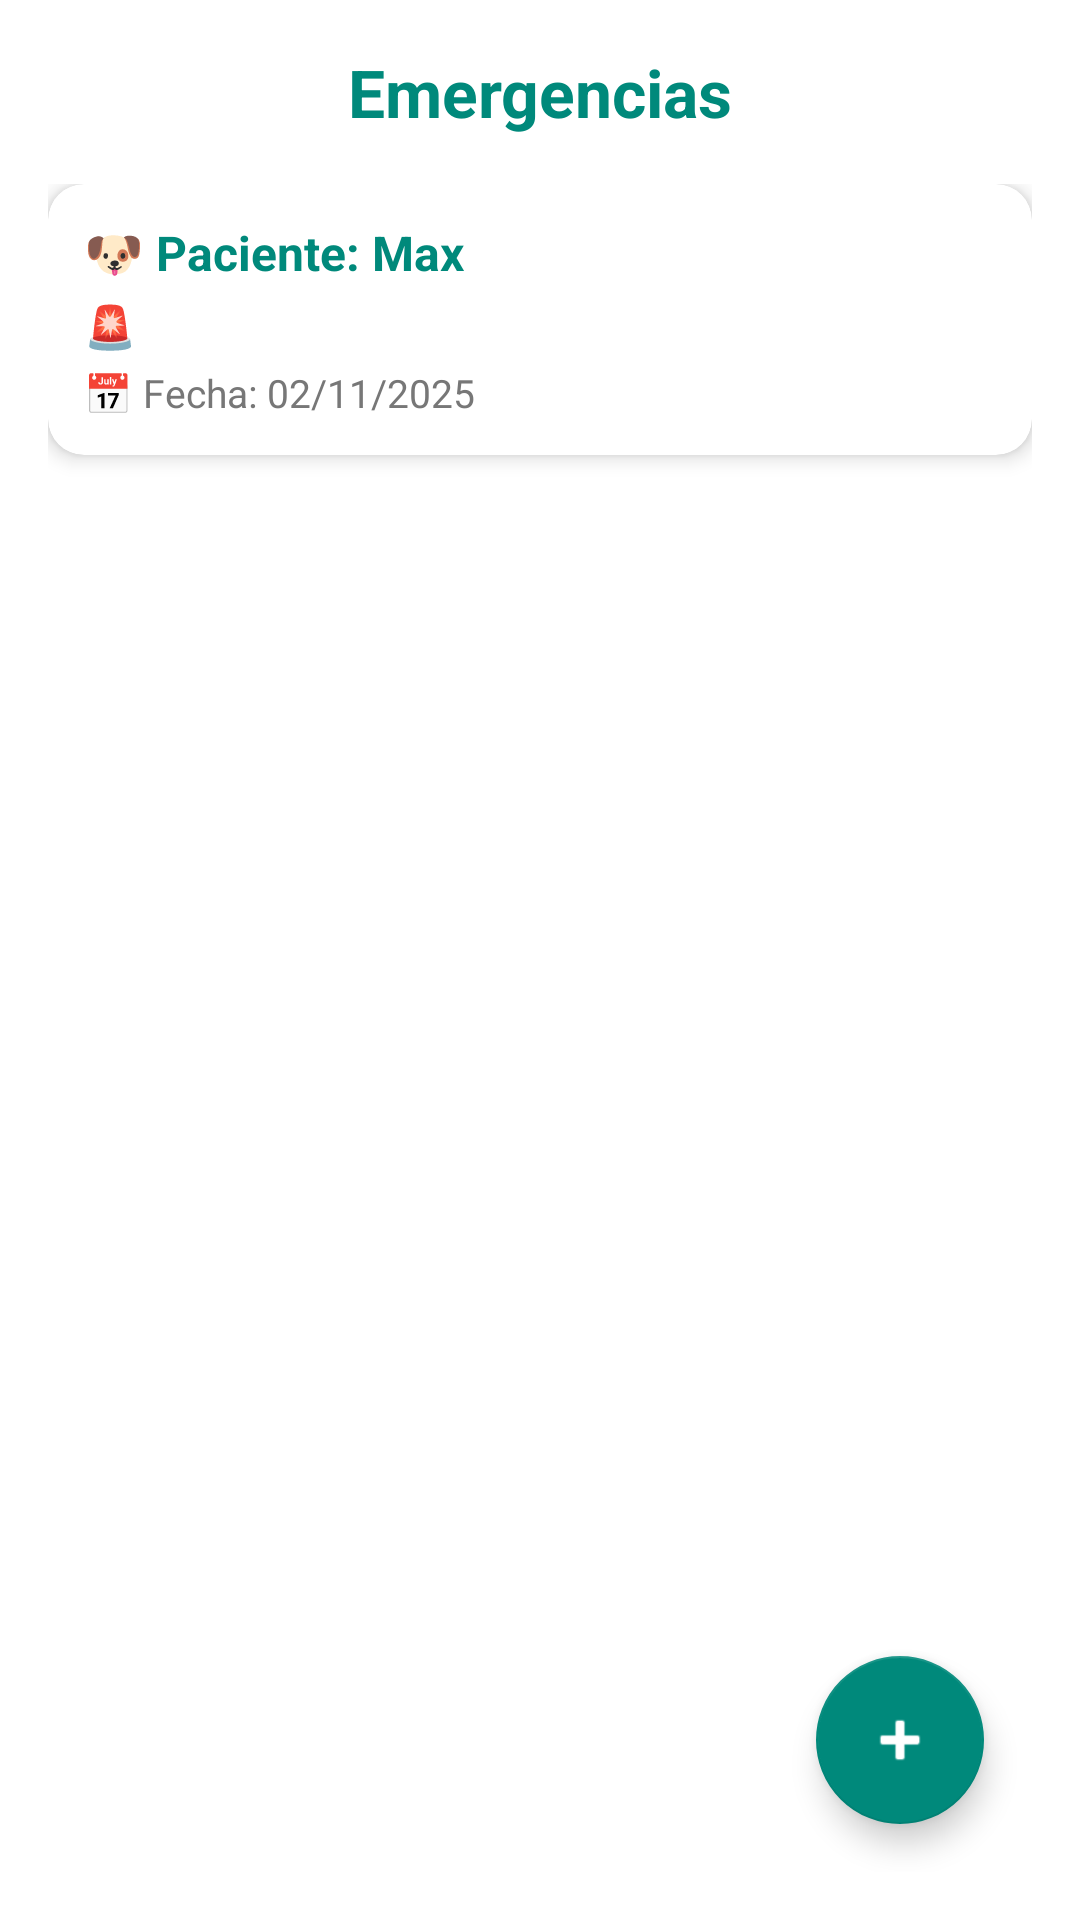

This screen was rendered from an Android layout file. Write that file and the resources it references.
<!-- AndroidManifest.xml: application theme Theme.ClinicaVeterinariaApp -->
<!-- res/layout/fragment_emergencias.xml -->
<?xml version="1.0" encoding="utf-8"?>
<LinearLayout xmlns:android="http://schemas.android.com/apk/res/android"
    xmlns:app="http://schemas.android.com/apk/res-auto"
    android:orientation="vertical"
    android:layout_width="match_parent"
    android:layout_height="match_parent"
    android:background="@android:color/white"
    android:padding="16dp">

    
    <TextView
        android:id="@+id/title_emergencias"
        android:layout_width="match_parent"
        android:layout_height="wrap_content"
        android:text="@string/titulo_emergencias"
        android:textColor="#00897B"
        android:textSize="22sp"
        android:textStyle="bold"
        android:gravity="center"
        android:layout_marginBottom="16dp" />

    
    <ScrollView
        android:layout_width="match_parent"
        android:layout_height="0dp"
        android:layout_weight="1">

        <LinearLayout
            android:id="@+id/contenedor_emergencias"
            android:layout_width="match_parent"
            android:layout_height="wrap_content"
            android:orientation="vertical">

            
            <androidx.cardview.widget.CardView
                android:layout_width="match_parent"
                android:layout_height="wrap_content"
                android:layout_marginBottom="12dp"
                app:cardCornerRadius="12dp"
                app:cardElevation="4dp">

                <LinearLayout
                    android:orientation="vertical"
                    android:layout_width="match_parent"
                    android:layout_height="wrap_content"
                    android:padding="12dp">

                    <TextView
                        android:layout_width="match_parent"
                        android:layout_height="wrap_content"
                        android:text="@string/emergencia_paciente"
                        android:textSize="16sp"
                        android:textStyle="bold"
                        android:textColor="#00897B" />

                    <TextView
                        android:layout_width="match_parent"
                        android:layout_height="wrap_content"
                        android:text="@string/emergencia_tipo"
                        android:textSize="14sp"
                        android:textColor="#FFFFFF"
                        android:layout_marginTop="4dp" />

                    <TextView
                        android:layout_width="match_parent"
                        android:layout_height="wrap_content"
                        android:text="@string/emergencia_fecha"
                        android:textSize="13sp"
                        android:textColor="#777777"
                        android:layout_marginTop="4dp" />
                </LinearLayout>
            </androidx.cardview.widget.CardView>

        </LinearLayout>
    </ScrollView>

    
    <com.google.android.material.floatingactionbutton.FloatingActionButton
        android:id="@+id/btn_agregar_emergencia"
        android:layout_width="wrap_content"
        android:layout_height="wrap_content"
        android:layout_gravity="end"
        android:layout_margin="16dp"
        app:srcCompat="@android:drawable/ic_input_add"
        android:contentDescription="@string/agregar_emergencia"
        app:tint="@android:color/white"
        app:backgroundTint="#00897B" />

</LinearLayout>
<!-- resources referenced by this layout -->
<resources>
  <string name="agregar_emergencia">Registrar nueva emergencia</string>
  <string name="emergencia_fecha">📅 Fecha: 02/11/2025</string>
  <string name="emergencia_paciente">🐶 Paciente: Max</string>
  <string name="emergencia_tipo">🚨 Tipo: Fractura en pata trasera</string>
  <string name="titulo_emergencias">Emergencias</string>
  <style name="Theme.ClinicaVeterinariaApp" parent="Theme.MaterialComponents.Light.NoActionBar">
          <item name="colorPrimary">@color/primary</item>
          <item name="colorPrimaryVariant">@color/teal_700</item>
          <item name="colorOnPrimary">@color/white</item>
          <item name="colorSecondary">@color/teal_200</item>
          <item name="android:statusBarColor">@color/white</item>
          <item name="android:navigationBarColor">@color/white</item>
      </style>
  <color name="primary">#00897B</color>
  <color name="teal_700">#00796B</color>
  <color name="white">#FFFFFF</color>
  <color name="teal_200">#80CBC4</color>
</resources>
